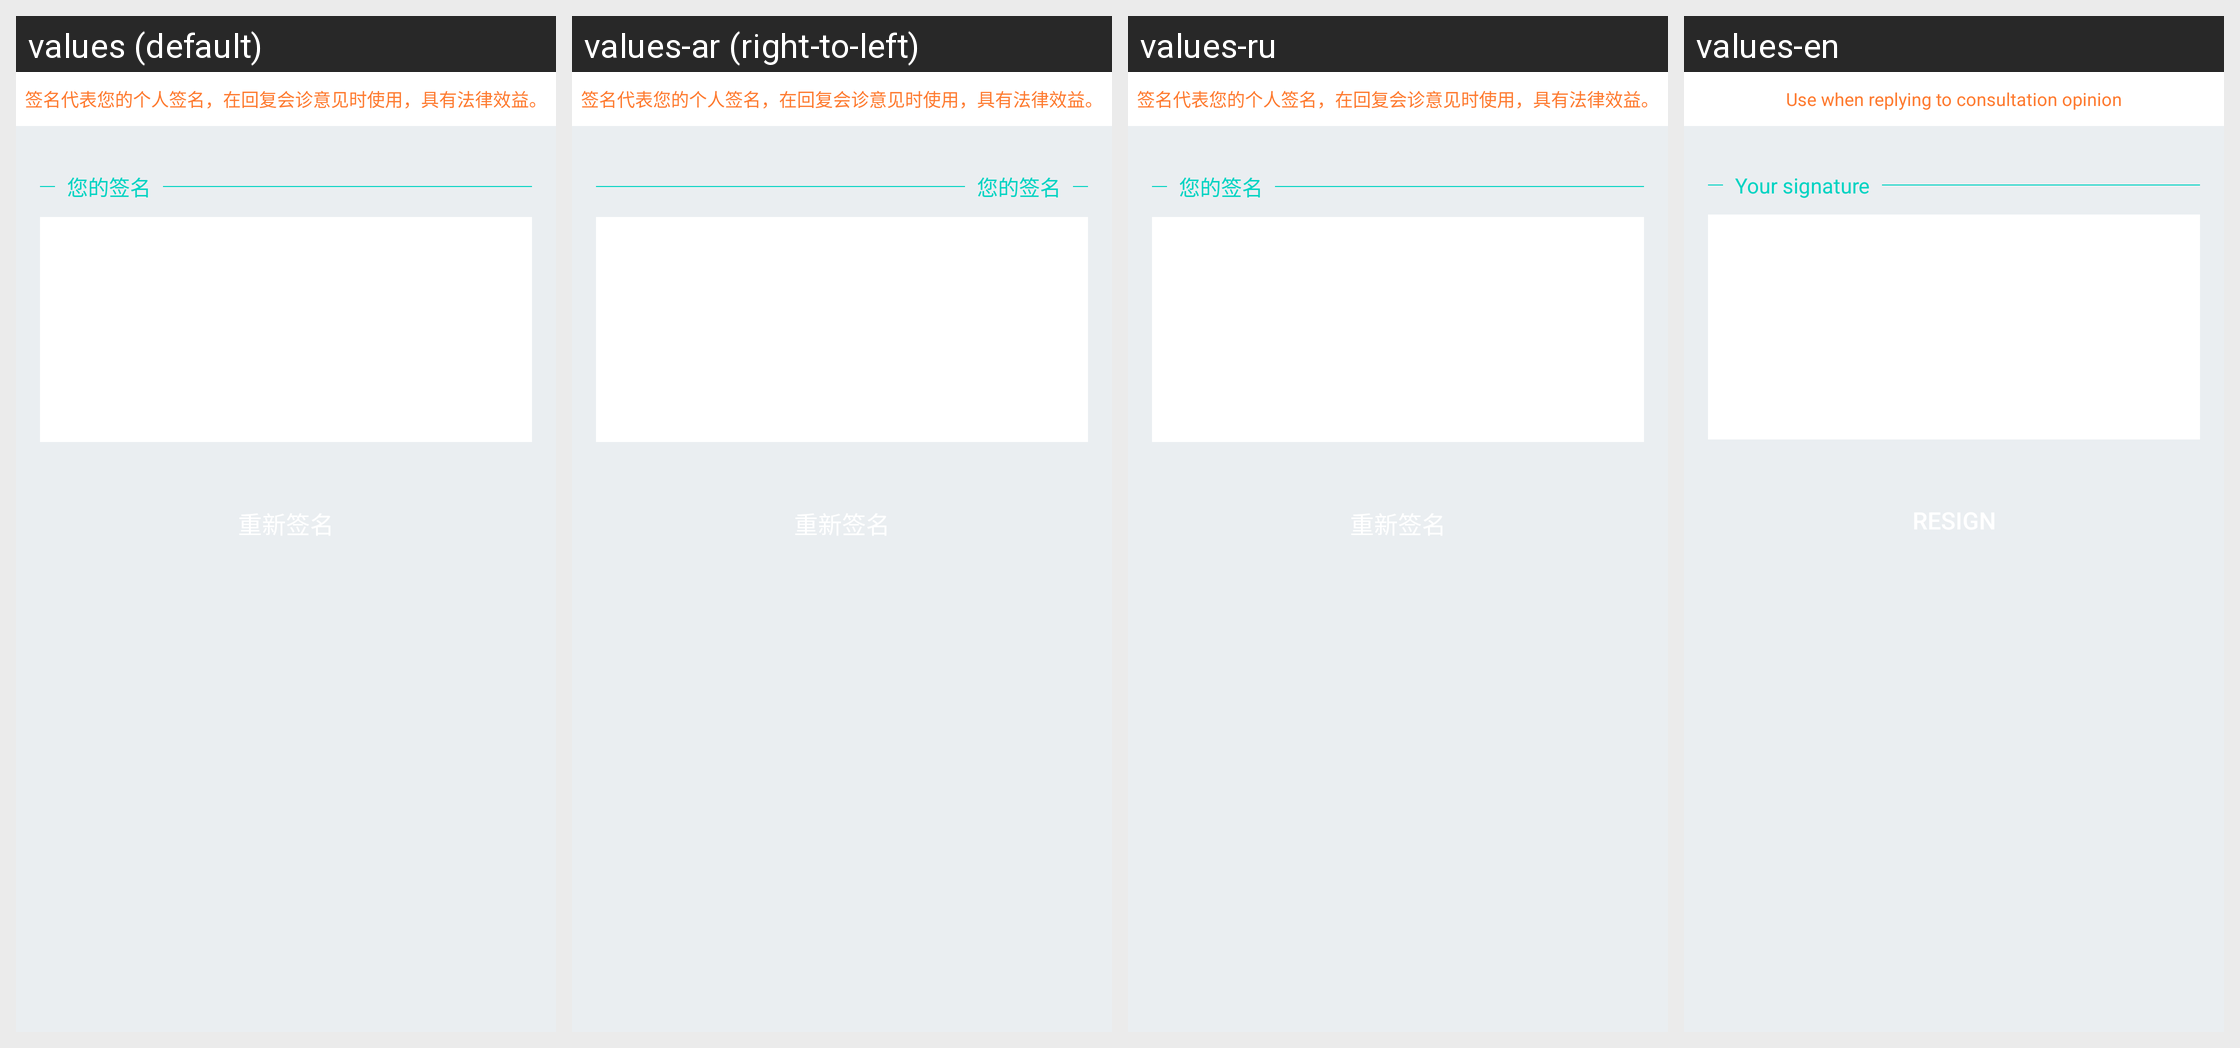

The same Android screen rendered under several of its app's locales, left to right. List the strings drawn on it with the default value and each locale's translation.
Android screen res/layout/fragment_my_sign.xml rendered under 4 locales, left to right: values (default), values-ar (right-to-left), values-ru, values-en. Device: Nexus 5 (rendered at 1080×1920; each locale shown at half size, 540×960, under a caption strip naming it); theme AppTheme.NoActionBar.
Strings drawn on this screen, with the default value and each locale's value (text and hints the layout hard-codes, and strings that could not be matched under every locale, appear in the picture but are not listed):

sign_hint
  values: 签名代表您的个人签名，在回复会诊意见时使用，具有法律效益。
  values-ar: 签名代表您的个人签名，在回复会诊意见时使用，具有法律效益。
  values-ru: 签名代表您的个人签名，在回复会诊意见时使用，具有法律效益。
  values-en: Use when replying to consultation opinion

sign_your_signature
  values: 您的签名
  values-ar: 您的签名
  values-ru: 您的签名
  values-en: Your signature
